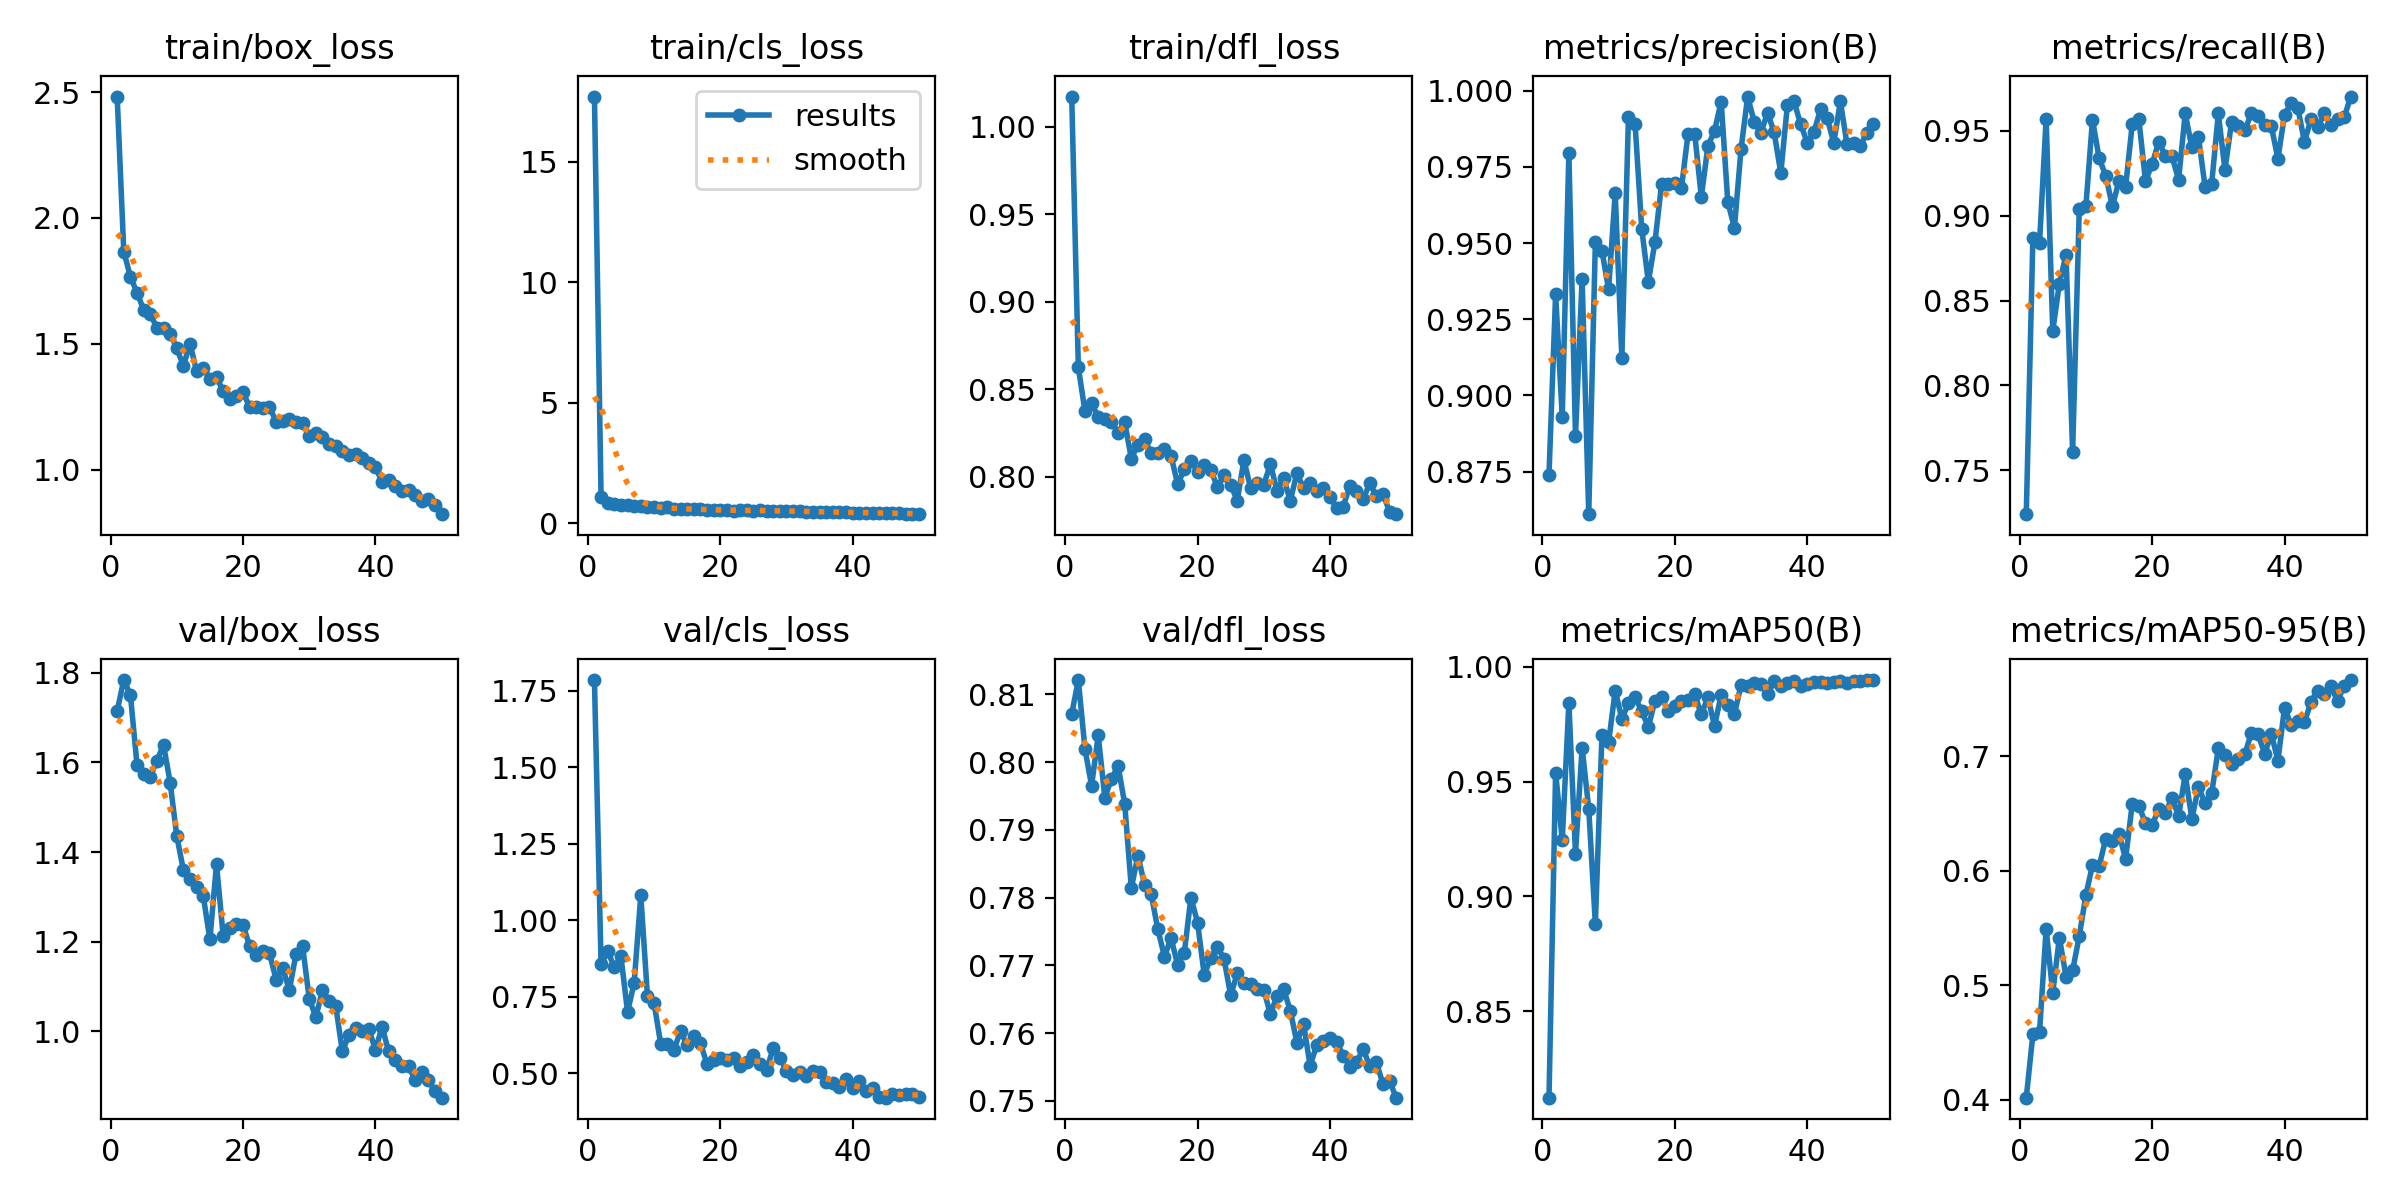

The table this chart was drawn from, first rows:
epoch, time, train/box_loss, train/cls_loss, train/dfl_loss, metrics/precision(B), metrics/recall(B), metrics/mAP50(B), metrics/mAP50-95(B), val/box_loss, val/cls_loss, val/dfl_loss, lr/pg0, lr/pg1, lr/pg2
1, 38.83, 2.482, 17.71, 1.017, 0.874, 0.7242, 0.8123, 0.4019, 1.715, 1.785, 0.8071, 0.0006579, 0.0006579, 0.0006579
2, 73.93, 1.866, 1.109, 0.8626, 0.9332, 0.887, 0.9539, 0.4573, 1.784, 0.8557, 0.8121, 0.001298, 0.001298, 0.001298
3, 112.2, 1.767, 0.8622, 0.8376, 0.893, 0.8837, 0.9246, 0.459, 1.75, 0.8992, 0.8019, 0.001912, 0.001912, 0.001912
4, 151, 1.703, 0.8207, 0.842, 0.9796, 0.9571, 0.9842, 0.5492, 1.593, 0.8468, 0.7965, 0.001881, 0.001881, 0.001881
5, 188.3, 1.635, 0.779, 0.8343, 0.8867, 0.8322, 0.9186, 0.4935, 1.573, 0.8821, 0.804, 0.001842, 0.001842, 0.001842
6, 225.1, 1.618, 0.7556, 0.833, 0.9384, 0.86, 0.9647, 0.5416, 1.568, 0.7003, 0.7948, 0.001802, 0.001802, 0.001802
7, 261.8, 1.564, 0.7092, 0.8316, 0.861, 0.8771, 0.9383, 0.5076, 1.604, 0.7963, 0.7975, 0.001762, 0.001762, 0.001762
8, 297.3, 1.565, 0.7215, 0.825, 0.9502, 0.7609, 0.8881, 0.5131, 1.639, 1.081, 0.7995, 0.001723, 0.001723, 0.001723
9, 335.1, 1.541, 0.6942, 0.8313, 0.9474, 0.9036, 0.9703, 0.5428, 1.555, 0.753, 0.7938, 0.001683, 0.001683, 0.001683
10, 369.9, 1.483, 0.6688, 0.8105, 0.9348, 0.9054, 0.9671, 0.5787, 1.436, 0.7299, 0.7814, 0.001644, 0.001644, 0.001644
11, 407.9, 1.412, 0.6313, 0.8184, 0.9664, 0.9565, 0.9896, 0.605, 1.36, 0.5965, 0.7862, 0.001604, 0.001604, 0.001604
12, 446.1, 1.5, 0.6636, 0.8217, 0.9124, 0.9339, 0.9773, 0.6039, 1.341, 0.5962, 0.7819, 0.001564, 0.001564, 0.001564
13, 482.9, 1.39, 0.5963, 0.8135, 0.9915, 0.9236, 0.984, 0.6279, 1.322, 0.5771, 0.7805, 0.001525, 0.001525, 0.001525
14, 520.3, 1.402, 0.6047, 0.8139, 0.9891, 0.9056, 0.9867, 0.6263, 1.302, 0.6376, 0.7753, 0.001485, 0.001485, 0.001485
15, 556.4, 1.362, 0.5758, 0.8158, 0.9548, 0.9203, 0.9808, 0.6322, 1.205, 0.5909, 0.7713, 0.001446, 0.001446, 0.001446
16, 593.4, 1.367, 0.5912, 0.8121, 0.9372, 0.9169, 0.9737, 0.6105, 1.373, 0.6228, 0.774, 0.001406, 0.001406, 0.001406
17, 629.5, 1.313, 0.5832, 0.7958, 0.9503, 0.9538, 0.9852, 0.6582, 1.214, 0.5991, 0.7701, 0.001366, 0.001366, 0.001366
18, 668.6, 1.282, 0.5441, 0.8044, 0.9694, 0.9568, 0.9867, 0.6569, 1.231, 0.5297, 0.7719, 0.001327, 0.001327, 0.001327
19, 703.8, 1.291, 0.5654, 0.8094, 0.9695, 0.9203, 0.9807, 0.6414, 1.24, 0.5449, 0.78, 0.001287, 0.001287, 0.001287
20, 739.7, 1.307, 0.569, 0.8031, 0.9698, 0.9302, 0.9829, 0.6398, 1.238, 0.5495, 0.7763, 0.001248, 0.001248, 0.001248
21, 775.5, 1.25, 0.5422, 0.8066, 0.968, 0.9435, 0.9852, 0.6538, 1.19, 0.545, 0.7687, 0.001208, 0.001208, 0.001208
22, 812.8, 1.249, 0.5222, 0.8039, 0.986, 0.9352, 0.9856, 0.6505, 1.17, 0.5514, 0.771, 0.001168, 0.001168, 0.001168
23, 849, 1.246, 0.5368, 0.7944, 0.986, 0.935, 0.988, 0.6636, 1.179, 0.5237, 0.7727, 0.001129, 0.001129, 0.001129
24, 886.3, 1.249, 0.5313, 0.8011, 0.9652, 0.9211, 0.9793, 0.6475, 1.174, 0.5376, 0.771, 0.001089, 0.001089, 0.001089
25, 921.9, 1.191, 0.5262, 0.7955, 0.9819, 0.9601, 0.9867, 0.6842, 1.116, 0.5604, 0.7656, 0.00105, 0.00105, 0.00105
26, 959.3, 1.192, 0.5338, 0.7866, 0.9869, 0.9402, 0.9742, 0.6454, 1.141, 0.5296, 0.7688, 0.00101, 0.00101, 0.00101
27, 995.5, 1.2, 0.5286, 0.8097, 0.9965, 0.9462, 0.9879, 0.6729, 1.092, 0.5107, 0.7673, 0.0009704, 0.0009704, 0.0009704
28, 1033, 1.191, 0.5153, 0.7938, 0.9635, 0.9169, 0.9836, 0.659, 1.172, 0.5837, 0.7673, 0.0009308, 0.0009308, 0.0009308
29, 1069, 1.185, 0.5217, 0.7966, 0.9551, 0.9188, 0.9794, 0.6676, 1.19, 0.5511, 0.7665, 0.0008912, 0.0008912, 0.0008912
30, 1105, 1.132, 0.5082, 0.7956, 0.9809, 0.9601, 0.9921, 0.7069, 1.073, 0.5077, 0.7664, 0.0008516, 0.0008516, 0.0008516
31, 1144, 1.148, 0.5044, 0.8073, 0.9981, 0.9269, 0.9915, 0.7008, 1.032, 0.495, 0.7628, 0.000812, 0.000812, 0.000812
32, 1179, 1.131, 0.5, 0.7923, 0.9897, 0.955, 0.9931, 0.6929, 1.092, 0.5058, 0.7655, 0.0007724, 0.0007724, 0.0007724
33, 1216, 1.1, 0.4856, 0.7994, 0.9862, 0.9528, 0.9925, 0.6977, 1.068, 0.4925, 0.7665, 0.0007328, 0.0007328, 0.0007328
34, 1253, 1.092, 0.4841, 0.7864, 0.9928, 0.9502, 0.9881, 0.7015, 1.057, 0.5071, 0.7633, 0.0006932, 0.0006932, 0.0006932
35, 1290, 1.076, 0.4812, 0.8021, 0.9863, 0.9602, 0.9939, 0.7205, 0.9559, 0.5047, 0.7586, 0.0006536, 0.0006536, 0.0006536
36, 1328, 1.057, 0.4801, 0.7937, 0.973, 0.9588, 0.9915, 0.7192, 0.9914, 0.4719, 0.7613, 0.000614, 0.000614, 0.000614
37, 1365, 1.061, 0.4696, 0.7965, 0.9953, 0.9535, 0.9929, 0.702, 1.007, 0.4695, 0.7552, 0.0005744, 0.0005744, 0.0005744
38, 1400, 1.045, 0.4557, 0.7921, 0.9965, 0.9527, 0.9938, 0.7195, 1.001, 0.4546, 0.7582, 0.0005348, 0.0005348, 0.0005348
39, 1437, 1.026, 0.4578, 0.7936, 0.9891, 0.9335, 0.9915, 0.6962, 1.005, 0.4808, 0.7589, 0.0004952, 0.0004952, 0.0004952
40, 1473, 1.01, 0.4417, 0.7886, 0.983, 0.9595, 0.9927, 0.7423, 0.9593, 0.4535, 0.7592, 0.0004556, 0.0004556, 0.0004556
41, 1513, 0.9518, 0.4406, 0.7823, 0.9864, 0.9661, 0.9935, 0.727, 1.01, 0.4749, 0.7587, 0.000416, 0.000416, 0.000416
42, 1548, 0.9583, 0.4418, 0.7831, 0.9939, 0.9635, 0.9934, 0.7303, 0.9555, 0.4425, 0.7567, 0.0003764, 0.0003764, 0.0003764
43, 1582, 0.934, 0.436, 0.7951, 0.9911, 0.9435, 0.9928, 0.7295, 0.9355, 0.4519, 0.7551, 0.0003368, 0.0003368, 0.0003368
44, 1619, 0.9145, 0.4261, 0.7918, 0.9829, 0.9568, 0.9934, 0.7475, 0.9226, 0.424, 0.7557, 0.0002972, 0.0002972, 0.0002972
45, 1655, 0.9199, 0.4221, 0.7873, 0.9965, 0.952, 0.9938, 0.7573, 0.9227, 0.4203, 0.7576, 0.0002576, 0.0002576, 0.0002576
46, 1692, 0.8997, 0.4191, 0.7963, 0.9824, 0.9601, 0.9931, 0.7541, 0.8908, 0.4329, 0.7552, 0.000218, 0.000218, 0.000218
47, 1727, 0.8756, 0.4084, 0.7892, 0.9829, 0.9534, 0.9938, 0.7611, 0.9084, 0.4277, 0.7557, 0.0001784, 0.0001784, 0.0001784
48, 1765, 0.8845, 0.4008, 0.7905, 0.9818, 0.9568, 0.994, 0.7482, 0.8907, 0.4332, 0.7524, 0.0001388, 0.0001388, 0.0001388
49, 1801, 0.8605, 0.3962, 0.7801, 0.9863, 0.9578, 0.9942, 0.7615, 0.8676, 0.4324, 0.7529, 9.92e-05, 9.92e-05, 9.92e-05
50, 1837, 0.8232, 0.3778, 0.7788, 0.989, 0.9701, 0.9942, 0.7664, 0.8523, 0.423, 0.7505, 5.96e-05, 5.96e-05, 5.96e-05
